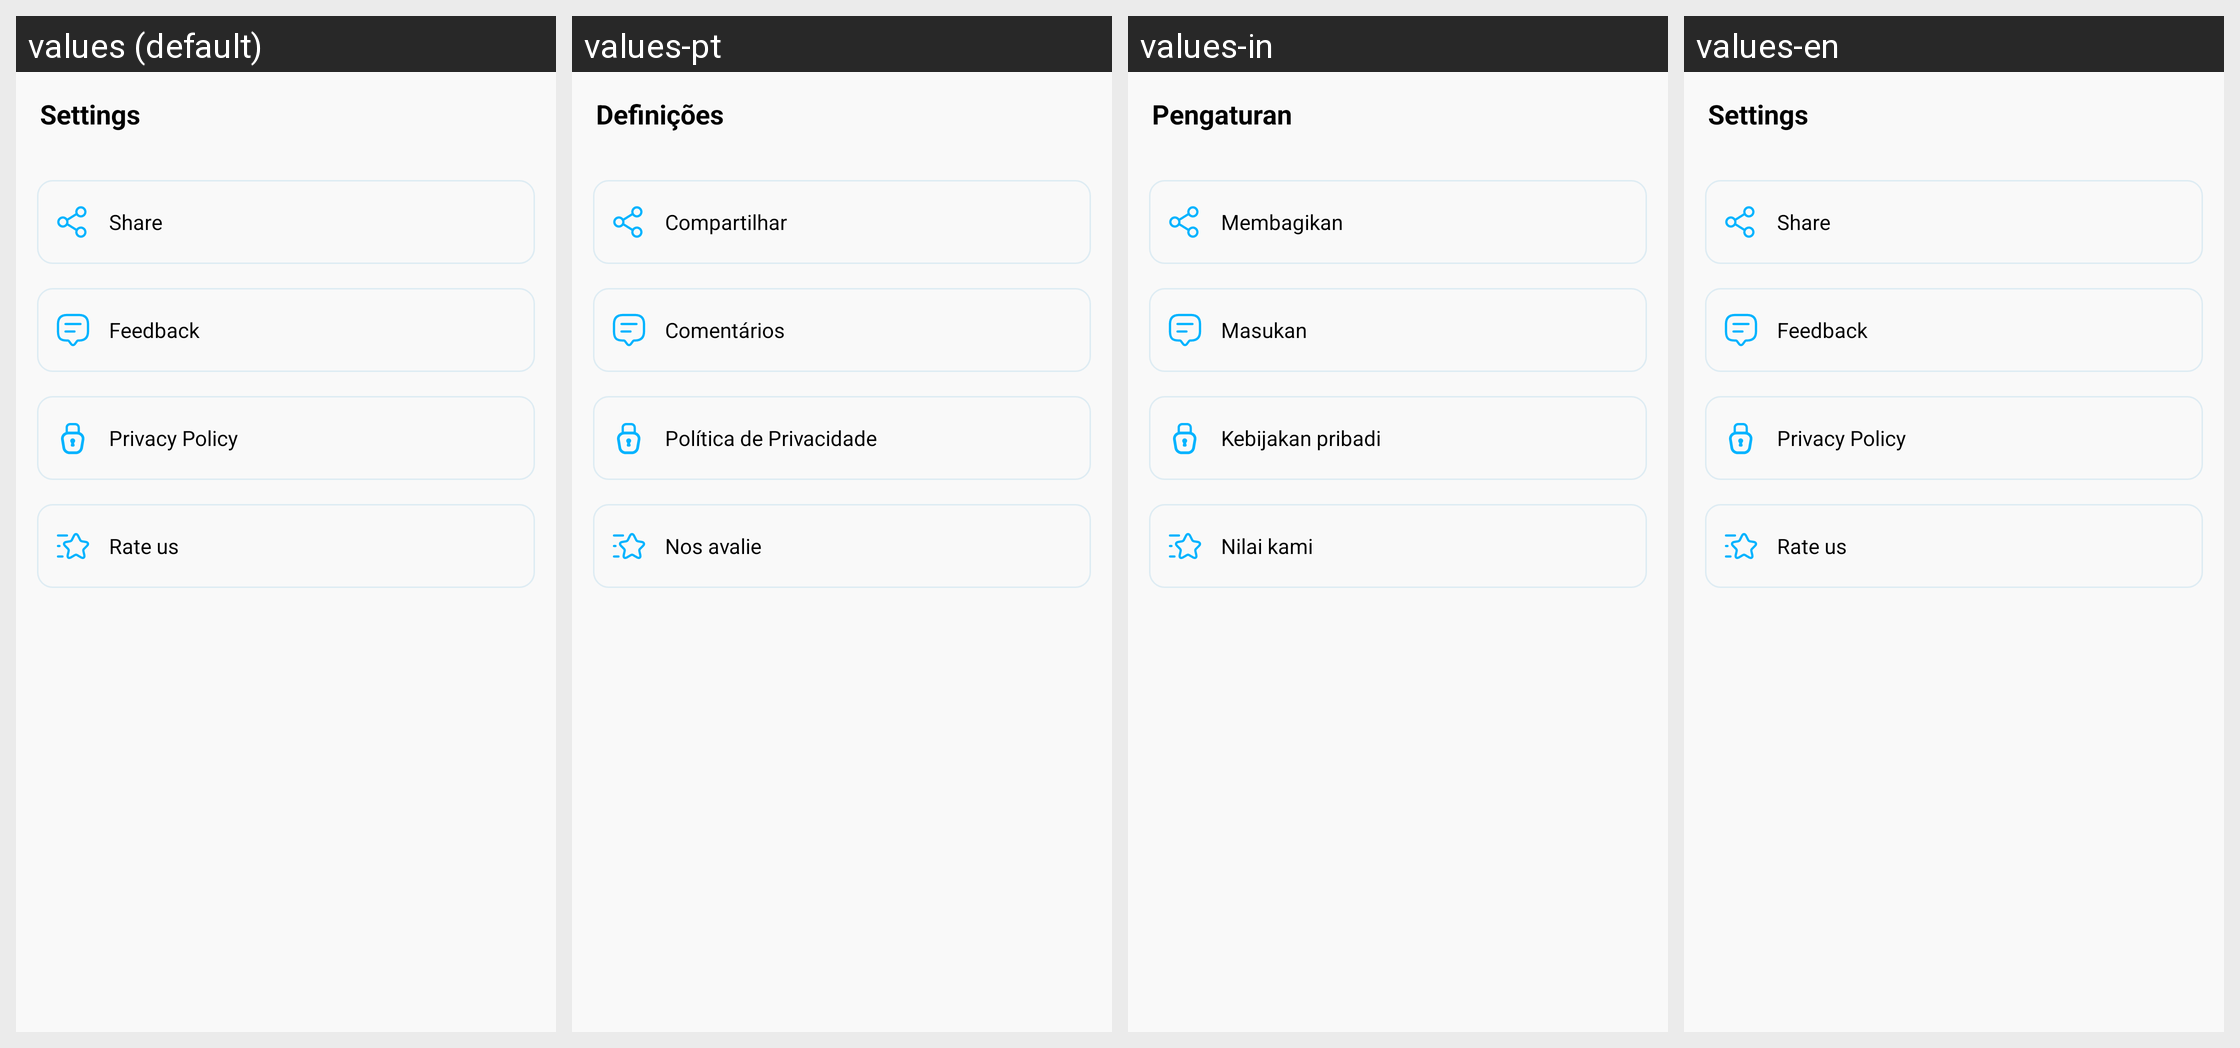

For this localized Android screen grid, give each drawn string resource with its value in every locale shown.
Android screen res/layout/fragment_setting.xml rendered under 4 locales, left to right: values (default), values-pt, values-in, values-en. Device: Nexus 5 (rendered at 1080×1920; each locale shown at half size, 540×960, under a caption strip naming it); theme AppTheme.
Other locales in the repository, not shown: values-ar, values-bn, values-de, values-es, values-fr, values-hi, values-it, values-ko, values-ru.
Strings drawn on this screen, with the default value and each locale's value (text and hints the layout hard-codes, and strings that could not be matched under every locale, appear in the picture but are not listed):

settings
  values: Settings
  values-pt: Definições
  values-in: Pengaturan
  values-en: Settings

share
  values: Share
  values-pt: Compartilhar
  values-in: Membagikan
  values-en: Share

feedback
  values: Feedback
  values-pt: Comentários
  values-in: Masukan
  values-en: Feedback

privacy_policy
  values: Privacy Policy
  values-pt: Política de Privacidade
  values-in: Kebijakan pribadi
  values-en: Privacy Policy

rate_us
  values: Rate us
  values-pt: Nos avalie
  values-in: Nilai kami
  values-en: Rate us
